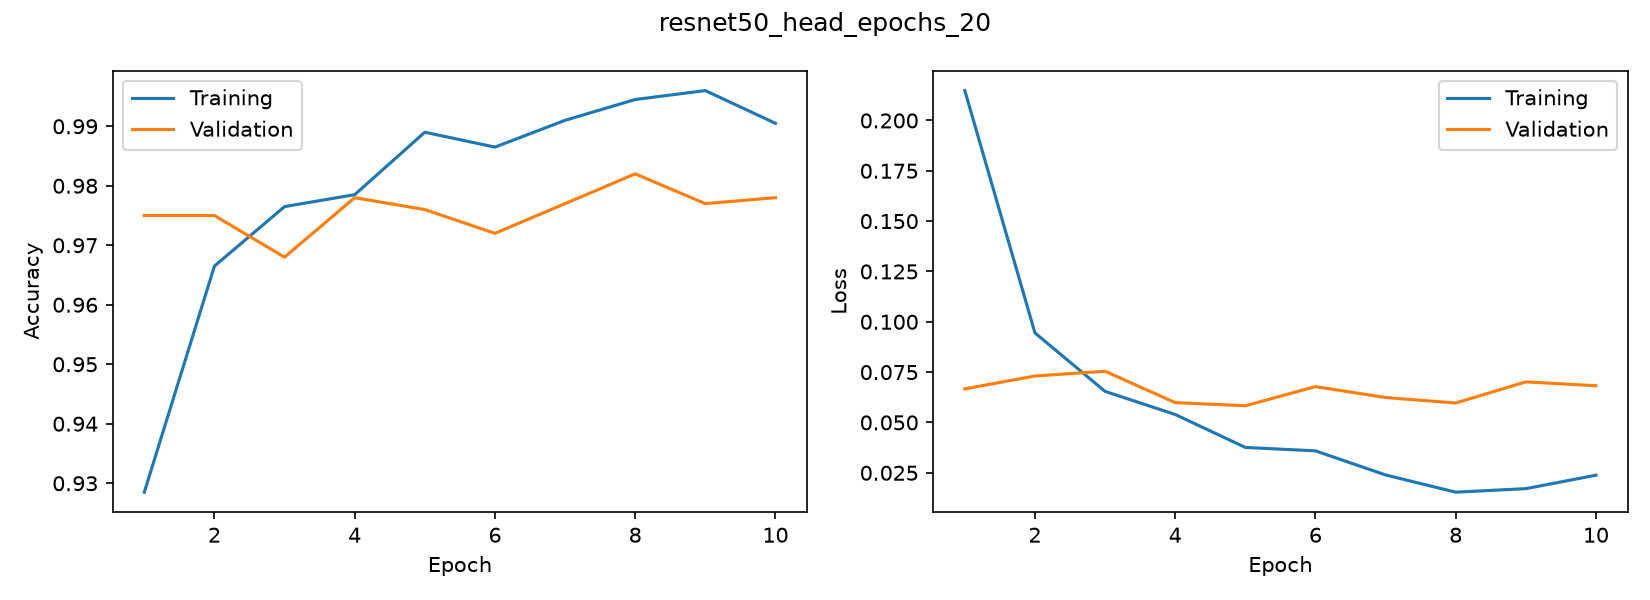

Source data for this figure (header and first rows):
accuracy, loss, val_accuracy, val_loss
0.9285, 0.2148, 0.975, 0.06667
0.9665, 0.09449, 0.975, 0.07307
0.9765, 0.06544, 0.968, 0.07544
0.9785, 0.05396, 0.978, 0.05985
0.989, 0.03759, 0.976, 0.0583
0.9865, 0.03589, 0.972, 0.0678
0.991, 0.02392, 0.977, 0.06238
0.9945, 0.01537, 0.982, 0.05967
0.996, 0.01712, 0.977, 0.07014
0.9905, 0.0238, 0.978, 0.06825
